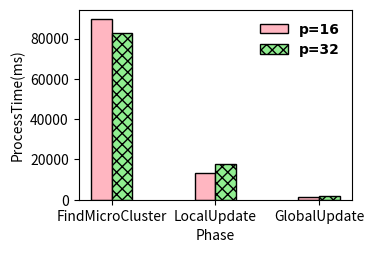

Generate this figure with matplotlib: (Note: this script raises an exception after producing the figure.)
import matplotlib.pyplot as plt

dir = '/Users/<user>/Documents/ISCAS/StreamingML/document/clustering/streamclustering/TestResult/pic/'
font = {'family': 'Times New Roman',
        'weight': 'bold',
        'size': 10,
        }

phases = ['FindMicroCluster', 'LocalUpdate', 'GlobalUpdate']

#calculate Time
p16 = [56869.5625, 5415.125, 1106]
p32 = [43830.875, 5037.3125, 1600]

#time
p16 = [89845, 13135, 1106]
p32 = [82967, 17572, 1600]

pos = list(range(len(p16)))
width = 0.2

fig, ax = plt.subplots(figsize=(3.8, 2.5))
plt.subplots_adjust(
    left=0.23,
    bottom=0.19,
    right=0.95,
    top=0.95,
    wspace=0.00,
    hspace=0.00)

plt.bar(pos, p16, width, color='lightpink', label="p=16", edgecolor='black')

plt.bar([p + width for p in pos], p32, width, color='lightgreen', label="p=32", hatch='xxx', edgecolor='black')

plt.xlabel('Phase', size=10, weight='medium')
plt.ylabel('ProcessTime(ms)', size=10, weight='medium')
# plt.ylabel('Latency(s)', size=10, weight='medium')
ax.set_xticks([p + 0.5 * width for p in pos])
ax.set_xticklabels(phases)

plt.legend(loc=1, prop=font, frameon=False)
# plt.show()
plt.savefig(dir + "Clustream-Cover-BottleNeck.pdf")
# plt.savefig(dir + "Clustream-Cover-BottleNeck-CaculateTime.pdf")

#IndianRed xxx
#SkyBlue +++